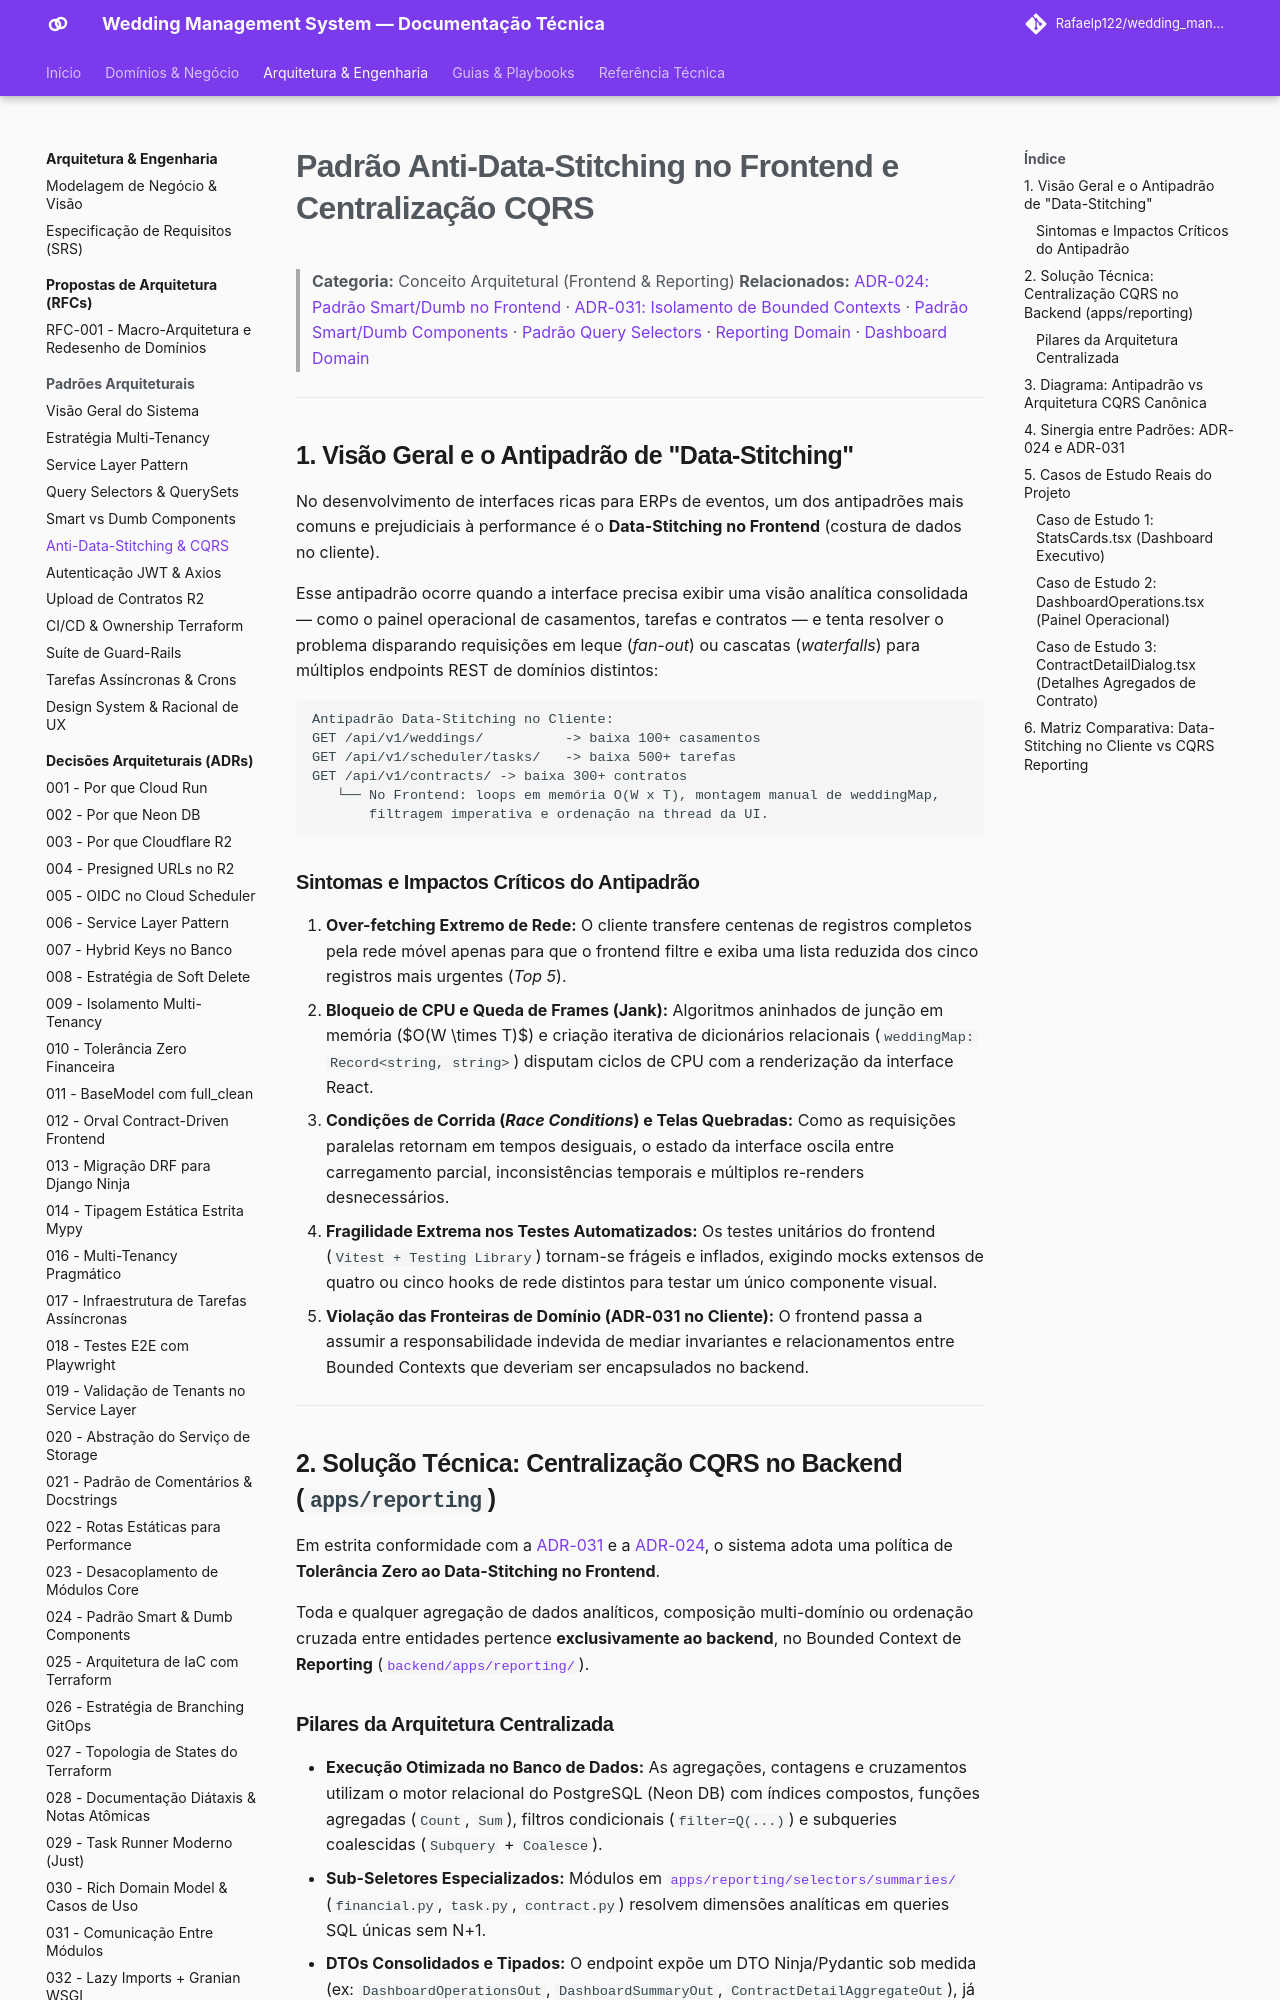

repository: Rafaelp122/wedding_management · page: architecture/concepts/anti-data-stitching-pattern/index.html · generator: mkdocs

---
title: "Padrão Anti-Data-Stitching no Frontend e Centralização CQRS"
domain: architecture
type: concept
source_code:
  - frontend/src/features/dashboard/components/StatsCards.tsx
  - frontend/src/features/dashboard/components/DashboardOperations.tsx
  - frontend/src/features/logistics/components/ContractDetailDialog.tsx
  - backend/apps/reporting/selectors/summaries/
tests:
  - frontend/src/features/dashboard/components/DashboardOperations.test.tsx
  - backend/apps/reporting/tests/test_selectors.py
---

# Padrão Anti-Data-Stitching no Frontend e Centralização CQRS

> **Categoria:** Conceito Arquitetural (Frontend & Reporting)
> **Relacionados:** [ADR-024: Padrão Smart/Dumb no Frontend](../adr/024-padrao-smart-dumb-desacoplamento-componentes-frontend.md) · [ADR-031: Isolamento de Bounded Contexts](../adr/031-inter-module-communication.md) · [Padrão Smart/Dumb Components](smart-dumb-components.md) · [Padrão Query Selectors](query-selectors-pattern.md) · [Reporting Domain](../domains/reporting-domain.md) · [Dashboard Domain](../domains/dashboard-domain.md)

---

## 1. Visão Geral e o Antipadrão de "Data-Stitching"

No desenvolvimento de interfaces ricas para ERPs de eventos, um dos antipadrões mais comuns e prejudiciais à performance é o **Data-Stitching no Frontend** (costura de dados no cliente).

Esse antipadrão ocorre quando a interface precisa exibir uma visão analítica consolidada — como o painel operacional de casamentos, tarefas e contratos — e tenta resolver o problema disparando requisições em leque (*fan-out*) ou cascatas (*waterfalls*) para múltiplos endpoints REST de domínios distintos:

```text
Antipadrão Data-Stitching no Cliente:
GET /api/v1/weddings/          -> baixa 100+ casamentos
GET /api/v1/scheduler/tasks/   -> baixa 500+ tarefas
GET /api/v1/contracts/ -> baixa 300+ contratos
   └── No Frontend: loops em memória O(W x T), montagem manual de weddingMap,
       filtragem imperativa e ordenação na thread da UI.
```

### Sintomas e Impactos Críticos do Antipadrão

1. **Over-fetching Extremo de Rede:** O cliente transfere centenas de registros completos pela rede móvel apenas para que o frontend filtre e exiba uma lista reduzida dos cinco registros mais urgentes (*Top 5*).
2. **Bloqueio de CPU e Queda de Frames (Jank):** Algoritmos aninhados de junção em memória ($O(W \times T)$) e criação iterativa de dicionários relacionais (`weddingMap: Record<string, string>`) disputam ciclos de CPU com a renderização da interface React.
3. **Condições de Corrida (*Race Conditions*) e Telas Quebradas:** Como as requisições paralelas retornam em tempos desiguais, o estado da interface oscila entre carregamento parcial, inconsistências temporais e múltiplos re-renders desnecessários.
4. **Fragilidade Extrema nos Testes Automatizados:** Os testes unitários do frontend (`Vitest + Testing Library`) tornam-se frágeis e inflados, exigindo mocks extensos de quatro ou cinco hooks de rede distintos para testar um único componente visual.
5. **Violação das Fronteiras de Domínio (ADR-031 no Cliente):** O frontend passa a assumir a responsabilidade indevida de mediar invariantes e relacionamentos entre Bounded Contexts que deveriam ser encapsulados no backend.

---

## 2. Solução Técnica: Centralização CQRS no Backend (`apps/reporting`)

Em estrita conformidade com a [ADR-031](../adr/031-inter-module-communication.md) e a [ADR-024](../adr/024-padrao-smart-dumb-desacoplamento-componentes-frontend.md), o sistema adota uma política de **Tolerância Zero ao Data-Stitching no Frontend**.

Toda e qualquer agregação de dados analíticos, composição multi-domínio ou ordenação cruzada entre entidades pertence **exclusivamente ao backend**, no Bounded Context de **Reporting** ([`backend/apps/reporting/`](../../../backend/apps/reporting/)).
